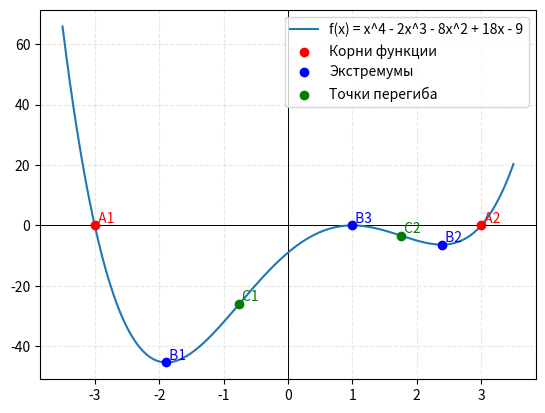

Write the Python code that produced this figure.
import numpy as np
import matplotlib.pyplot as plt

# Задача 3
# Для функции f(x) = x^4 - 2x^3 - 8x^2 + 18x - 9
# На отрезке [-3.5; 3.5] приближенно найти корни, локальные экстремумы и точки перегиба

def f(x):
    return x**4 - 2*x**3 - 8*x**2 + 18*x - 9

def format_coordinates(coords, precision=4):
    return ", ".join([f"({coord[0]:.{precision}f}; {coord[1]:.{precision}f})" for coord in coords])

# корни функции (только действительные, в пределах [-3.5;3.5])
roots = np.roots([1, -2, -8, 18, -9])
roots = [r.real for r in roots if np.isreal(r) and -3.5 <= r.real <= 3.5]
roots_coords = np.array([[root, 0] for root in roots])

# экстремумы (решения f'(x)=0, только действительные, в пределах [-3.5;3.5])
extrema = np.roots([4, -6, -16, 18])
extrema = [r.real for r in extrema if np.isreal(r) and -3.5 <= r.real <= 3.5]
extrema_coords = np.array([[ex, f(ex)] for ex in extrema])

# точки перегиба (решения f''(x)=0, только действительные, в пределах [-3.5;3.5])
inflections = np.roots([12, -12, -16])
inflections = [r.real for r in inflections if np.isreal(r) and -3.5 <= r.real <= 3.5]
inflections.reverse()
inflections_coords = np.array([[inf, f(inf)] for inf in inflections])

# диапазон для построения графика
x = np.linspace(-3.5, 3.5, 600)
y = f(x)

# график
plt.axhline(0, color="black", linewidth=0.7)
plt.axvline(0, color="black", linewidth=0.7)
plt.plot(x, y, label="f(x) = x^4 - 2x^3 - 8x^2 + 18x - 9")

# корни
for i, r in enumerate(roots, start=1):
    plt.scatter(r, 0, color="red", zorder=5, label="Корни функции" if i == 1 else "")
    plt.text(r, 0, f" A{i}", color="red", fontsize=10, verticalalignment="bottom")

# экстремумы
for i, e in enumerate(extrema, start=1):
    plt.scatter(e, f(e), color="blue", zorder=5, label="Экстремумы" if i == 1 else "")
    plt.text(e, f(e), f" B{i}", color="blue", fontsize=10, verticalalignment="bottom")

# точки перегиба
for i, inf in enumerate(inflections, start=1):
    plt.scatter(inf, f(inf), color="green", zorder=5, label="Точки перегиба" if i == 1 else "")
    plt.text(inf, f(inf), f" C{i}", color="green", fontsize=10, verticalalignment="bottom")

plt.grid(True, alpha=0.3, linestyle="--")
plt.legend()
plt.show()

approximation_roots_coords = [[-3.0, 0.0], [3.0, 0.0]]
approximation_extrema_coords = [[-1.88, -45.2], [2.39, -6.5], [1.0, 0.0]]
approximation_inflections_coords = [[-0.76, -26.3], [1.75, -3.5]]

# Создаем массивы разностей (delta)
delta_roots = abs(np.array(approximation_roots_coords) - roots_coords)
delta_extrema = abs(np.array(approximation_extrema_coords) - extrema_coords)
delta_inflections = abs(np.array(approximation_inflections_coords) - inflections_coords)

print("Корни функции (нули):")
print(format_coordinates(roots_coords, 4))
print("Корни функции (нули приближенно):")
print(format_coordinates(approximation_roots_coords, 4))
print("Разница (расчет - приближенное):")
print(format_coordinates(delta_roots, 4))

print("\nЭкстремумы:")
print(format_coordinates(extrema_coords, 4))
print("Экстремумы (приближенно):")
print(format_coordinates(approximation_extrema_coords, 4))
print("Разница (расчет - приближенное):")
print(format_coordinates(delta_extrema, 4))

print("\nТочки перегиба:")
print(format_coordinates(inflections_coords, 4))
print("Точки перегиба (приближенно):")
print(format_coordinates(approximation_inflections_coords, 4))
print("Разница (расчет - приближенное):")
print(format_coordinates(delta_inflections, 4))